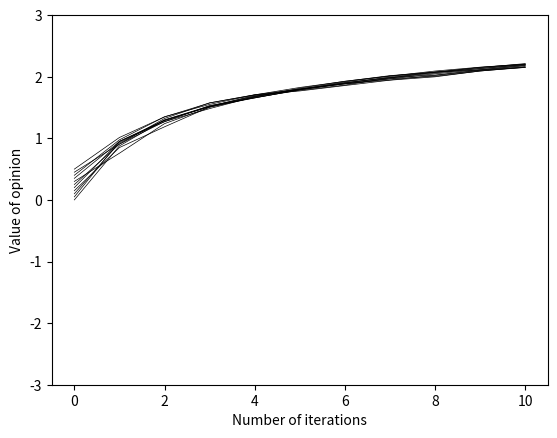

This chart was generated by the following Python code:
import math
import numpy as np
import matplotlib.pyplot as plt

e            = math.e
intens_coe   =   0.5
occur_thresh =   0.2
agent_num    =    11
iterations   =    10

# Definition function: agents interact with each other
def Agents_interaction(agents,agent_num,occur_thresh,intens_coe):
    agents_nextrow = list(agents[-1])
    agents_nextrow = [round(i,8) for i in agents_nextrow]
    random_coe = np.random.rand(agent_num,agent_num)
    list_interact = []
    for i in range(agent_num):
        t = i + 1
        while t < agent_num:
            if random_coe[i,t] >= occur_thresh:
               list_interact.append([i,t])
            t += 1
    np.random.shuffle(list_interact)
    for j in list_interact:
        agents_nextrow[j[0]],agents_nextrow[j[1]] \
        = agents_nextrow[j[0]] + intens_coe \
            * pow(10,(-1*abs(agents_nextrow[j[0]])))\
                    *pow(1,-1*(abs(agents_nextrow[j[0]]-agents_nextrow[j[1]]))) * agents_nextrow[j[1]],\
          agents_nextrow[j[1]] + intens_coe \
              * pow(10,(-1*abs(agents_nextrow[j[1]])))\
                      *pow(1,-1*(abs(agents_nextrow[j[0]]-agents_nextrow[j[1]]))) *  agents_nextrow[j[0]]
    agents = np.append(agents,[agents_nextrow],axis=0)
    return  agents
#Definition function:  Draw pictures to show agents' opinions
def Agents_mapping(agents):
    n,m = agents.shape
    for y in range(m):
        plt.plot(range(n),agents[:,y],'k-',linewidth=0.5)
    plt.xlabel('Number of iterations')
    plt.ylabel('Value of opinion')
    plt.ylim([-3,3])
    plt.show


#Initializes the agents opinion
agents = np.array([np.random.rand(agent_num)])
if agent_num % 2 == 0:
    for i in range(agent_num):
        if i < agent_num/2:
            agents[0,i]=i*(0.5/agent_num)
        else:
            agents[0,i]=(i+1)*0.5/agent_num
else:
    for i in range(agent_num):
        agents[0,i]=i*0.5/(agent_num-1) 

#Play an iterative game
for x in range(iterations):
    
    agents = Agents_interaction(agents,agent_num,occur_thresh,intens_coe)


#Show the iterative game process in graph
Agents_mapping(agents)

